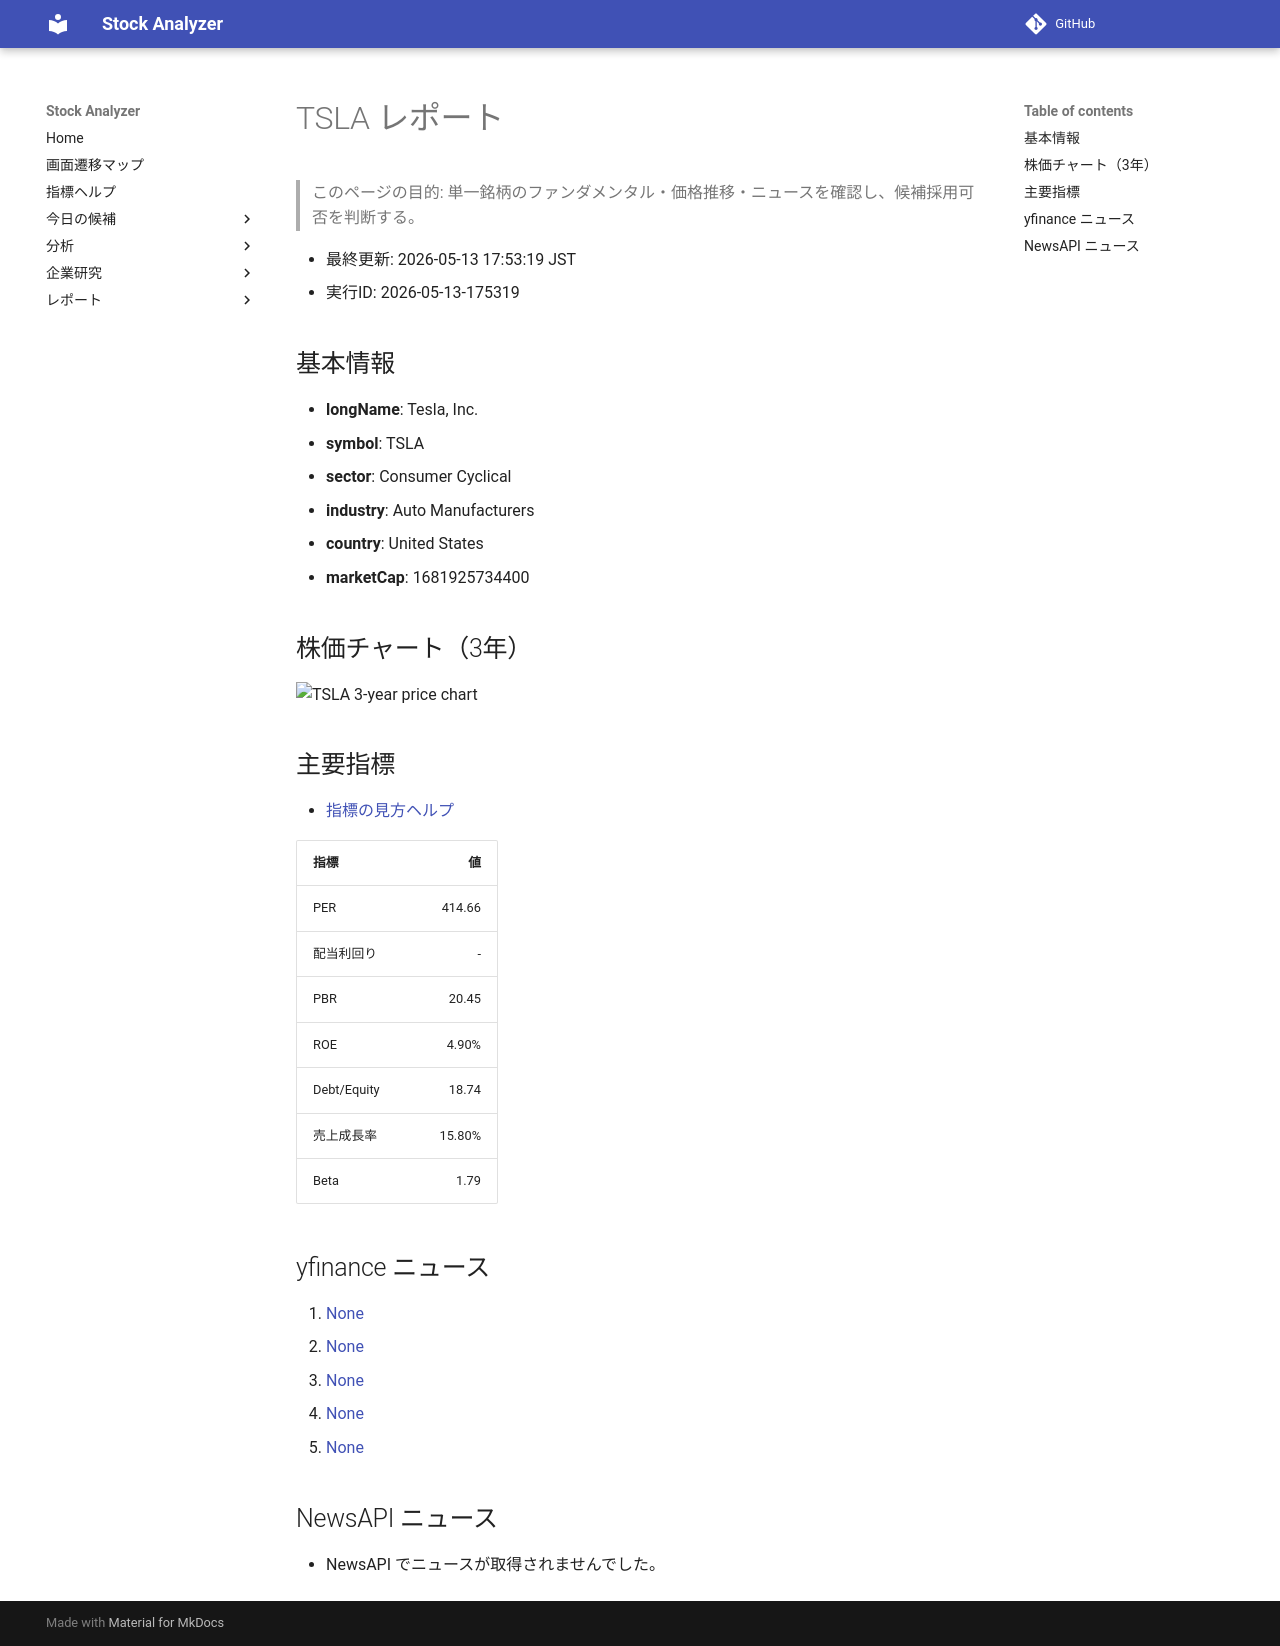

repository: Yumi-note/Making-APP · page: reports/2026-05-13/175319/TSLA/index.html · generator: mkdocs

# TSLA レポート

> このページの目的: 単一銘柄のファンダメンタル・価格推移・ニュースを確認し、候補採用可否を判断する。

- 最終更新: 2026-05-13 17:53:19 JST
- 実行ID: 2026-05-13-175319

## 基本情報

- **longName**: Tesla, Inc.
- **symbol**: TSLA
- **sector**: Consumer Cyclical
- **industry**: Auto Manufacturers
- **country**: United States
- **marketCap**: 1681925734400

## 株価チャート（3年）

![TSLA 3-year price chart](TSLA_3y.png)

## 主要指標

- [指標の見方ヘルプ](../../../../indicators.md)

| 指標 | 値 |
|---|---:|
| PER | 414.66 |
| 配当利回り | - |
| PBR | 20.45 |
| ROE | 4.90% |
| Debt/Equity | 18.74 |
| 売上成長率 | 15.80% |
| Beta | 1.79 |

## yfinance ニュース

1. [None](None)
2. [None](None)
3. [None](None)
4. [None](None)
5. [None](None)

## NewsAPI ニュース

- NewsAPI でニュースが取得されませんでした。
